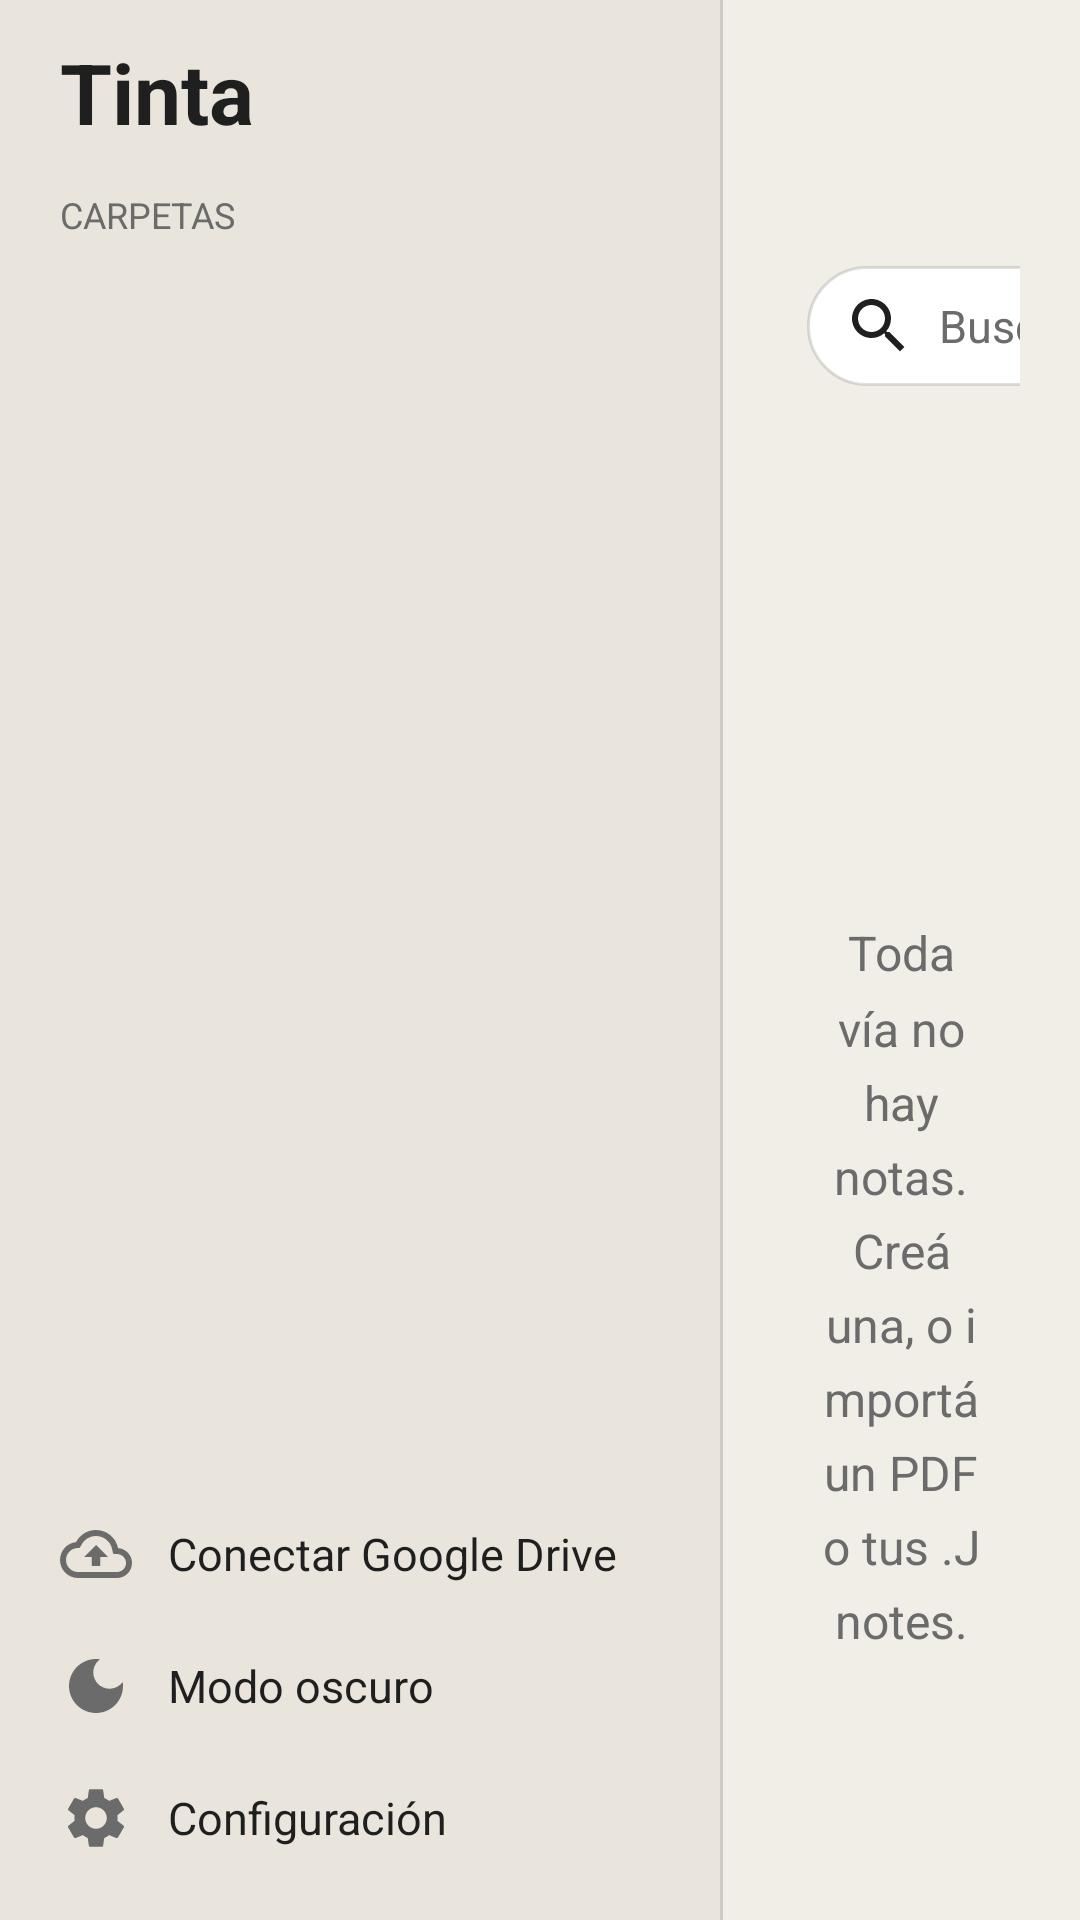

Here is an Android app screen rendered from its layout file. Give the layout XML and the strings, colors and styles it references.
<!-- AndroidManifest.xml: application theme Theme.Tinta -->
<!-- res/layout/activity_main.xml -->
<?xml version="1.0" encoding="utf-8"?>
<LinearLayout xmlns:android="http://schemas.android.com/apk/res/android"
    android:id="@+id/root"
    android:layout_width="match_parent"
    android:layout_height="match_parent"
    android:background="@color/chrome"
    android:orientation="horizontal">

    
    <FrameLayout
        android:id="@+id/sidebar"
        android:layout_width="240dp"
        android:layout_height="match_parent"
        android:background="@color/sidebar">

        <ImageView
            android:id="@+id/sidebar_image"
            android:layout_width="match_parent"
            android:layout_height="match_parent"
            android:clickable="false"
            android:focusable="false"
            android:importantForAccessibility="no"
            android:scaleType="centerCrop"
            android:visibility="gone" />

        <LinearLayout
            android:id="@+id/sidebar_body"
            android:layout_width="match_parent"
            android:layout_height="match_parent"
            android:orientation="vertical"
            android:paddingHorizontal="10dp"
            android:paddingVertical="12dp">

        <TextView
            android:layout_width="match_parent"
            android:layout_height="wrap_content"
            android:paddingHorizontal="10dp"
            android:paddingBottom="14dp"
            android:text="@string/app_name"
            android:textColor="@color/ink"
            android:textSize="28sp"
            android:textStyle="bold" />

        <TextView
            android:layout_width="match_parent"
            android:layout_height="wrap_content"
            android:paddingHorizontal="10dp"
            android:paddingBottom="4dp"
            android:text="@string/folders"
            android:textAllCaps="true"
            android:textColor="@color/muted"
            android:textSize="12sp" />

        <ScrollView
            android:layout_width="match_parent"
            android:layout_height="0dp"
            android:layout_weight="1"
            android:background="@android:color/transparent">

            <LinearLayout
                android:id="@+id/folders"
                android:layout_width="match_parent"
                android:layout_height="wrap_content"
                android:orientation="vertical" />
        </ScrollView>

        <TextView
            android:id="@+id/cloud"
            style="@style/SidebarItem"
            android:layout_height="wrap_content"
            android:minHeight="44dp"
            android:paddingVertical="6dp"
            android:singleLine="false"
            android:maxLines="2"
            android:drawableStart="@drawable/ic_cloud"
            android:text="@string/cloud_connect" />

        <TextView
            android:id="@+id/dark"
            style="@style/SidebarItem"
            android:drawableStart="@drawable/ic_dark"
            android:text="@string/dark_mode" />

        <TextView
            android:id="@+id/settings"
            style="@style/SidebarItem"
            android:drawableStart="@drawable/ic_settings"
            android:text="@string/settings" />
        </LinearLayout>
    </FrameLayout>

    <View
        android:layout_width="1dp"
        android:layout_height="match_parent"
        android:background="@color/divider" />

    <FrameLayout
        android:layout_width="0dp"
        android:layout_height="match_parent"
        android:layout_weight="1">

        <ImageView
            android:id="@+id/list_image"
            android:layout_width="match_parent"
            android:layout_height="match_parent"
            android:clickable="false"
            android:focusable="false"
            android:importantForAccessibility="no"
            android:scaleType="centerCrop"
            android:visibility="gone" />

        <LinearLayout
            android:id="@+id/content"
            android:layout_width="match_parent"
            android:layout_height="match_parent"
            android:orientation="vertical">

        <LinearLayout
            android:layout_width="match_parent"
            android:layout_height="wrap_content"
            android:gravity="center_vertical"
            android:orientation="horizontal"
            android:paddingHorizontal="20dp"
            android:paddingVertical="12dp">

            <TextView
                android:id="@+id/folder_title"
                android:layout_width="0dp"
                android:layout_height="wrap_content"
                android:layout_weight="1"
                android:ellipsize="end"
                android:singleLine="true"
                android:textColor="@color/ink"
                android:textSize="24sp" />

            <EditText
                android:id="@+id/search"
                android:layout_width="260dp"
                android:layout_height="40dp"
                android:layout_marginHorizontal="8dp"
                android:background="@drawable/bg_search"
                android:drawableStart="@drawable/ic_search"
                android:drawablePadding="8dp"
                android:hint="@string/search_notes"
                android:imeOptions="actionSearch|flagNoExtractUi"
                android:importantForAutofill="no"
                android:inputType="text"
                android:paddingHorizontal="12dp"
                android:singleLine="true"
                android:textColor="@color/ink"
                android:textColorHint="@color/muted"
                android:textSize="15sp" />

            <Button
                android:id="@+id/import_jnotes"
                style="@style/TextButton"
                android:drawableStart="@drawable/ic_import"
                android:text="@string/import_jnotes" />

            <Button
                android:id="@+id/new_note"
                style="@style/TextButton"
                android:drawableStart="@drawable/ic_add"
                android:text="@string/new_note" />
        </LinearLayout>

        <TextView
            android:id="@+id/search_status"
            android:layout_width="match_parent"
            android:layout_height="wrap_content"
            android:paddingHorizontal="22dp"
            android:paddingBottom="6dp"
            android:textColor="@color/muted"
            android:textSize="13sp"
            android:visibility="gone" />

        <FrameLayout
            android:layout_width="match_parent"
            android:layout_height="0dp"
            android:layout_weight="1">

            <androidx.recyclerview.widget.RecyclerView
                android:id="@+id/list"
                android:layout_width="match_parent"
                android:layout_height="match_parent"
                android:clipToPadding="false"
                android:paddingHorizontal="12dp"
                android:paddingBottom="24dp" />

            <TextView
                android:id="@+id/empty"
                android:layout_width="wrap_content"
                android:layout_height="wrap_content"
                android:layout_gravity="center"
                android:gravity="center"
                android:lineSpacingMultiplier="1.3"
                android:padding="32dp"
                android:text="@string/empty"
                android:textColor="@color/muted"
                android:textSize="16sp" />
        </FrameLayout>
        </LinearLayout>
    </FrameLayout>
</LinearLayout>
<!-- resources referenced by this layout -->
<resources>
  <color name="chrome">#FFF1EEE8</color>
  <color name="divider">#26000000</color>
  <color name="ink">#FF1F1F1F</color>
  <color name="muted">#FF6B6B6B</color>
  <color name="sidebar">#FFE9E5DD</color>
  <!-- drawable bg_search (drawable) -->
  <?xml version="1.0" encoding="utf-8"?>
  <shape xmlns:android="http://schemas.android.com/apk/res/android" android:shape="rectangle">
      <solid android:color="@color/card" />
      <stroke android:width="1dp" android:color="@color/card_stroke" />
      <corners android:radius="20dp" />
  </shape>
  <!-- drawable ic_add (drawable) -->
  <?xml version="1.0" encoding="utf-8"?>
  <vector xmlns:android="http://schemas.android.com/apk/res/android"
      android:width="24dp"
      android:height="24dp"
      android:tint="?android:attr/textColorPrimary"
      android:viewportWidth="24"
      android:viewportHeight="24">
      <path
          android:fillColor="#FF000000"
          android:pathData="M19,13h-6v6h-2v-6H5v-2h6V5h2v6h6v2z" />
  </vector>
  <!-- drawable ic_dark (drawable) -->
  <?xml version="1.0" encoding="utf-8"?>
  <vector xmlns:android="http://schemas.android.com/apk/res/android"
      android:width="24dp"
      android:height="24dp"
      android:tint="?android:attr/textColorPrimary"
      android:viewportWidth="24"
      android:viewportHeight="24">
      <path
          android:fillColor="#FF000000"
          android:pathData="M12,3c-4.97,0 -9,4.03 -9,9s4.03,9 9,9 9,-4.03 9,-9c0,-0.46 -0.04,-0.92 -0.1,-1.36 -0.98,1.37 -2.58,2.26 -4.4,2.26 -2.98,0 -5.4,-2.42 -5.4,-5.4 0,-1.81 0.89,-3.42 2.26,-4.4C12.92,3.04 12.46,3 12,3L12,3z" />
  </vector>
  <!-- drawable ic_import (drawable) -->
  <?xml version="1.0" encoding="utf-8"?>
  <vector xmlns:android="http://schemas.android.com/apk/res/android"
      android:width="24dp"
      android:height="24dp"
      android:tint="?android:attr/textColorPrimary"
      android:viewportWidth="24"
      android:viewportHeight="24">
      <path
          android:fillColor="#FF000000"
          android:pathData="M19,9h-4V3H9v6H5l7,7 7,-7zM5,18v2h14v-2H5z" />
  </vector>
  <string name="app_name">Tinta</string>
  <string name="cloud_connect">Conectar Google Drive</string>
  <string name="dark_mode">Modo oscuro</string>
  <string name="empty">Todavía no hay notas.\nCreá una, o importá un PDF o tus .Jnotes.</string>
  <string name="folders">Carpetas</string>
  <string name="import_jnotes">Importar PDF</string>
  <string name="new_note">Nueva nota</string>
  <string name="search_notes">Buscar en las notas</string>
  <string name="settings">Configuración</string>
  <style name="TextButton" parent="android:Widget.DeviceDefault.Button.Borderless.Colored">
          <item name="android:layout_width">wrap_content</item>
          <item name="android:layout_height">wrap_content</item>
          <item name="android:layout_marginStart">8dp</item>
          <item name="android:drawablePadding">6dp</item>
          <item name="android:drawableTint">@color/accent</item>
          <item name="android:textColor">@color/accent</item>
          <item name="android:textAllCaps">false</item>
          <item name="android:textSize">16sp</item>
      </style>
  <style name="Theme.Tinta" parent="android:Theme.DeviceDefault.Light.NoActionBar">
          <item name="android:colorAccent">@color/accent</item>
          <item name="android:windowBackground">@color/chrome</item>
          <item name="android:textColorPrimary">@color/ink</item>
          <item name="android:windowLightStatusBar">true</item>
          <item name="android:windowLightNavigationBar">true</item>
      </style>
  <color name="card">#FFFFFFFF</color>
  <color name="card_stroke">#1F000000</color>
  <color name="accent">#FF2F6FD6</color>
  <color name="selected">#332F6FD6</color>
  <color name="press">#1A000000</color>
</resources>
